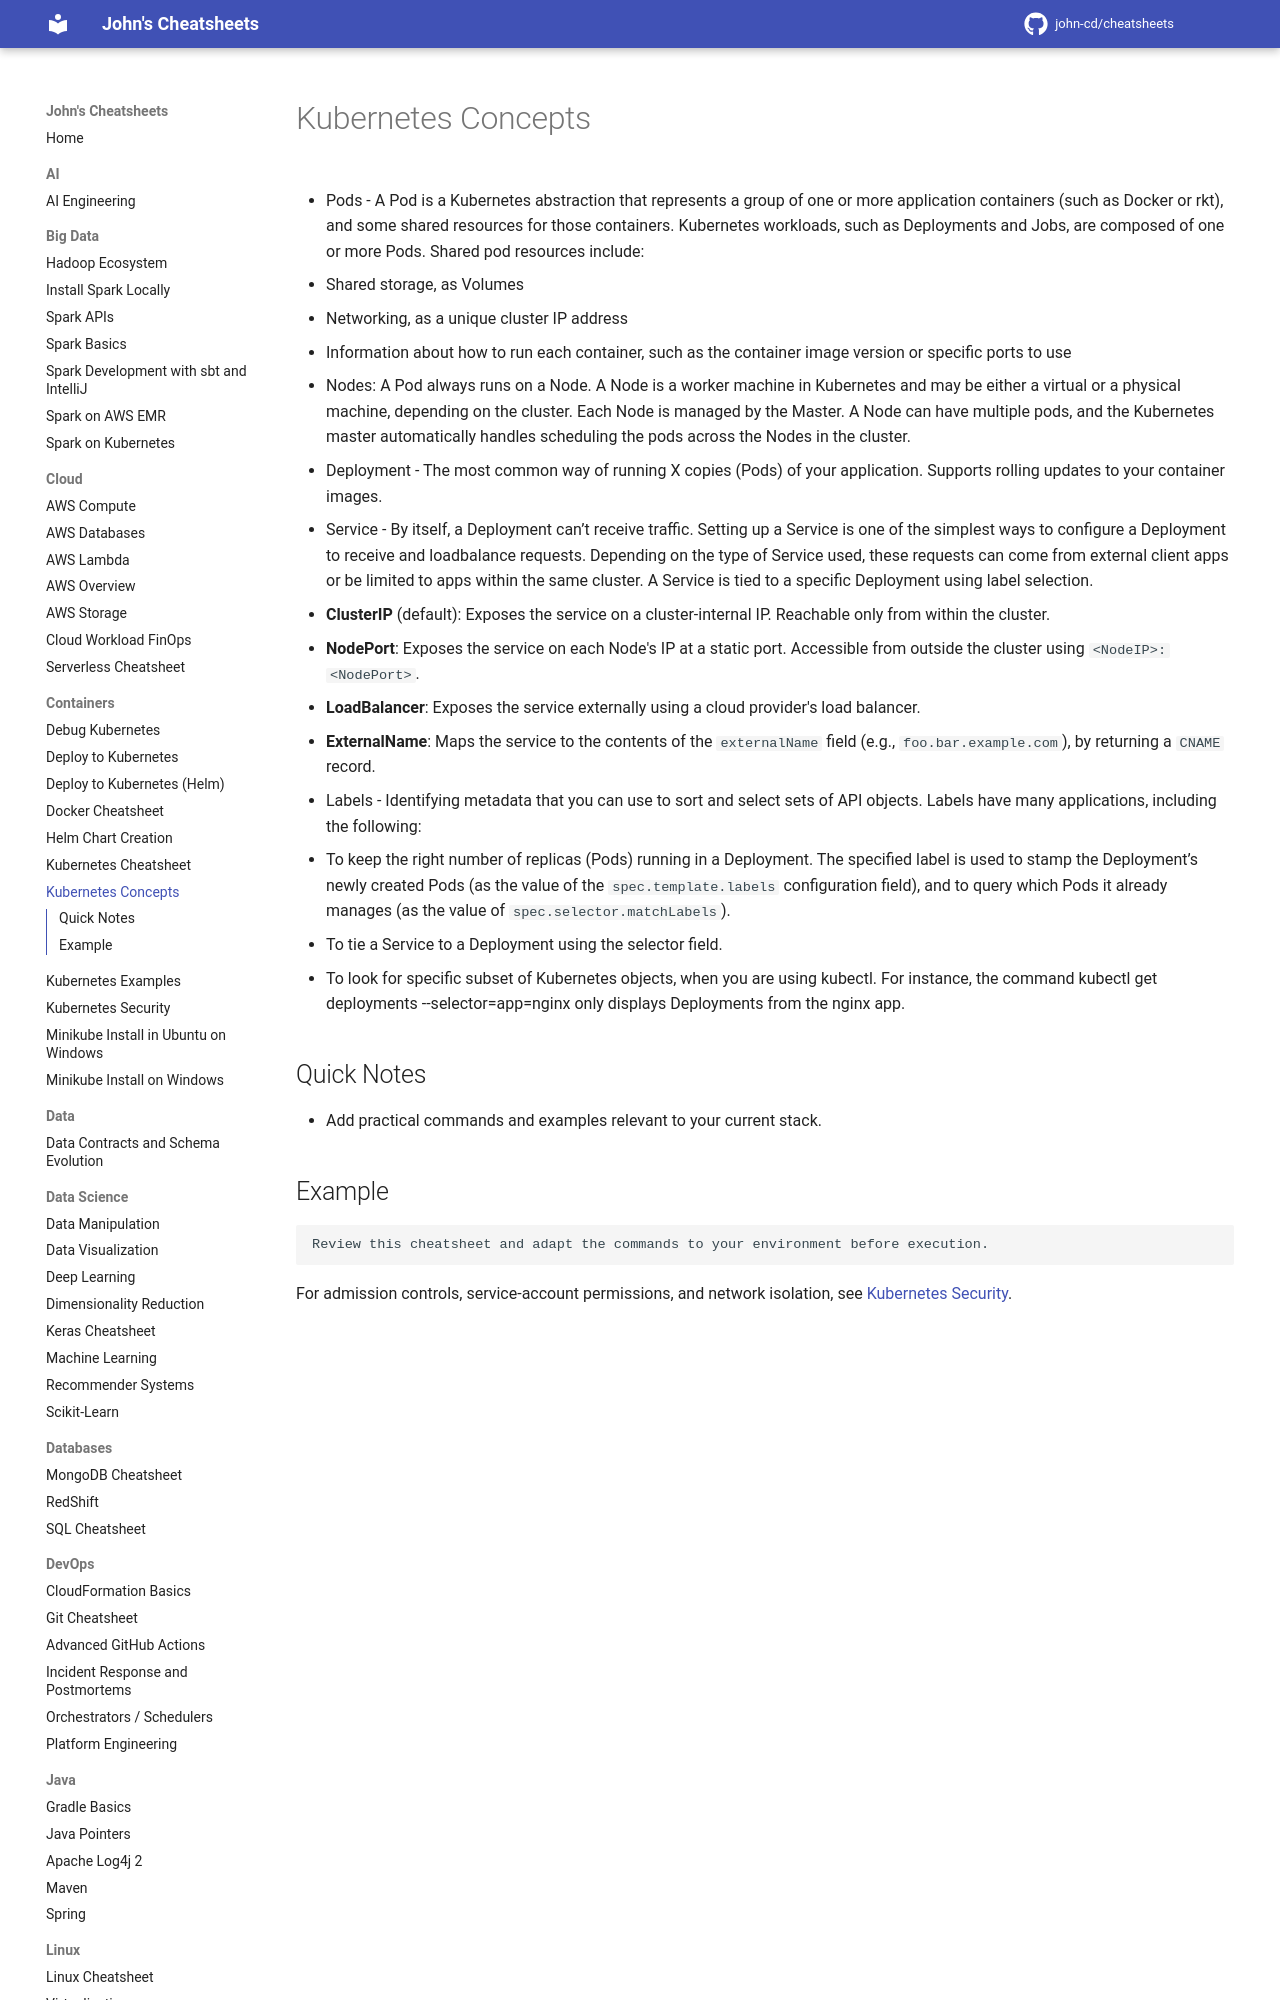

repository: john-cd/cheatsheets · page: Containers/Kubernetes_Concepts/index.html · generator: mkdocs

---
title: Kubernetes Concepts
tags: Kubernetes
---

<!-- TODO Reviewed ??-??-2026 -->

# Kubernetes Concepts

- Pods - A Pod is a Kubernetes abstraction that represents a group of one or more application containers (such as Docker or rkt), and some shared resources for those containers.
  Kubernetes workloads, such as Deployments and Jobs, are composed of one or more Pods.
  Shared pod resources include:

  - Shared storage, as Volumes
  - Networking, as a unique cluster IP address
  - Information about how to run each container, such as the container image version or specific ports to use

- Nodes: A Pod always runs on a Node. A Node is a worker machine in Kubernetes and may be either a virtual or a physical machine, depending on the cluster. Each Node is managed by the Master. A Node can have multiple pods, and the Kubernetes master automatically handles scheduling the pods across the Nodes in the cluster.

- Deployment - The most common way of running X copies (Pods) of your application. Supports rolling updates to your container images.

- Service - By itself, a Deployment can’t receive traffic. Setting up a Service is one of the simplest ways to configure a Deployment to receive and loadbalance requests. Depending on the type of Service used, these requests can come from external client apps or be limited to apps within the same cluster. A Service is tied to a specific Deployment using label selection.
